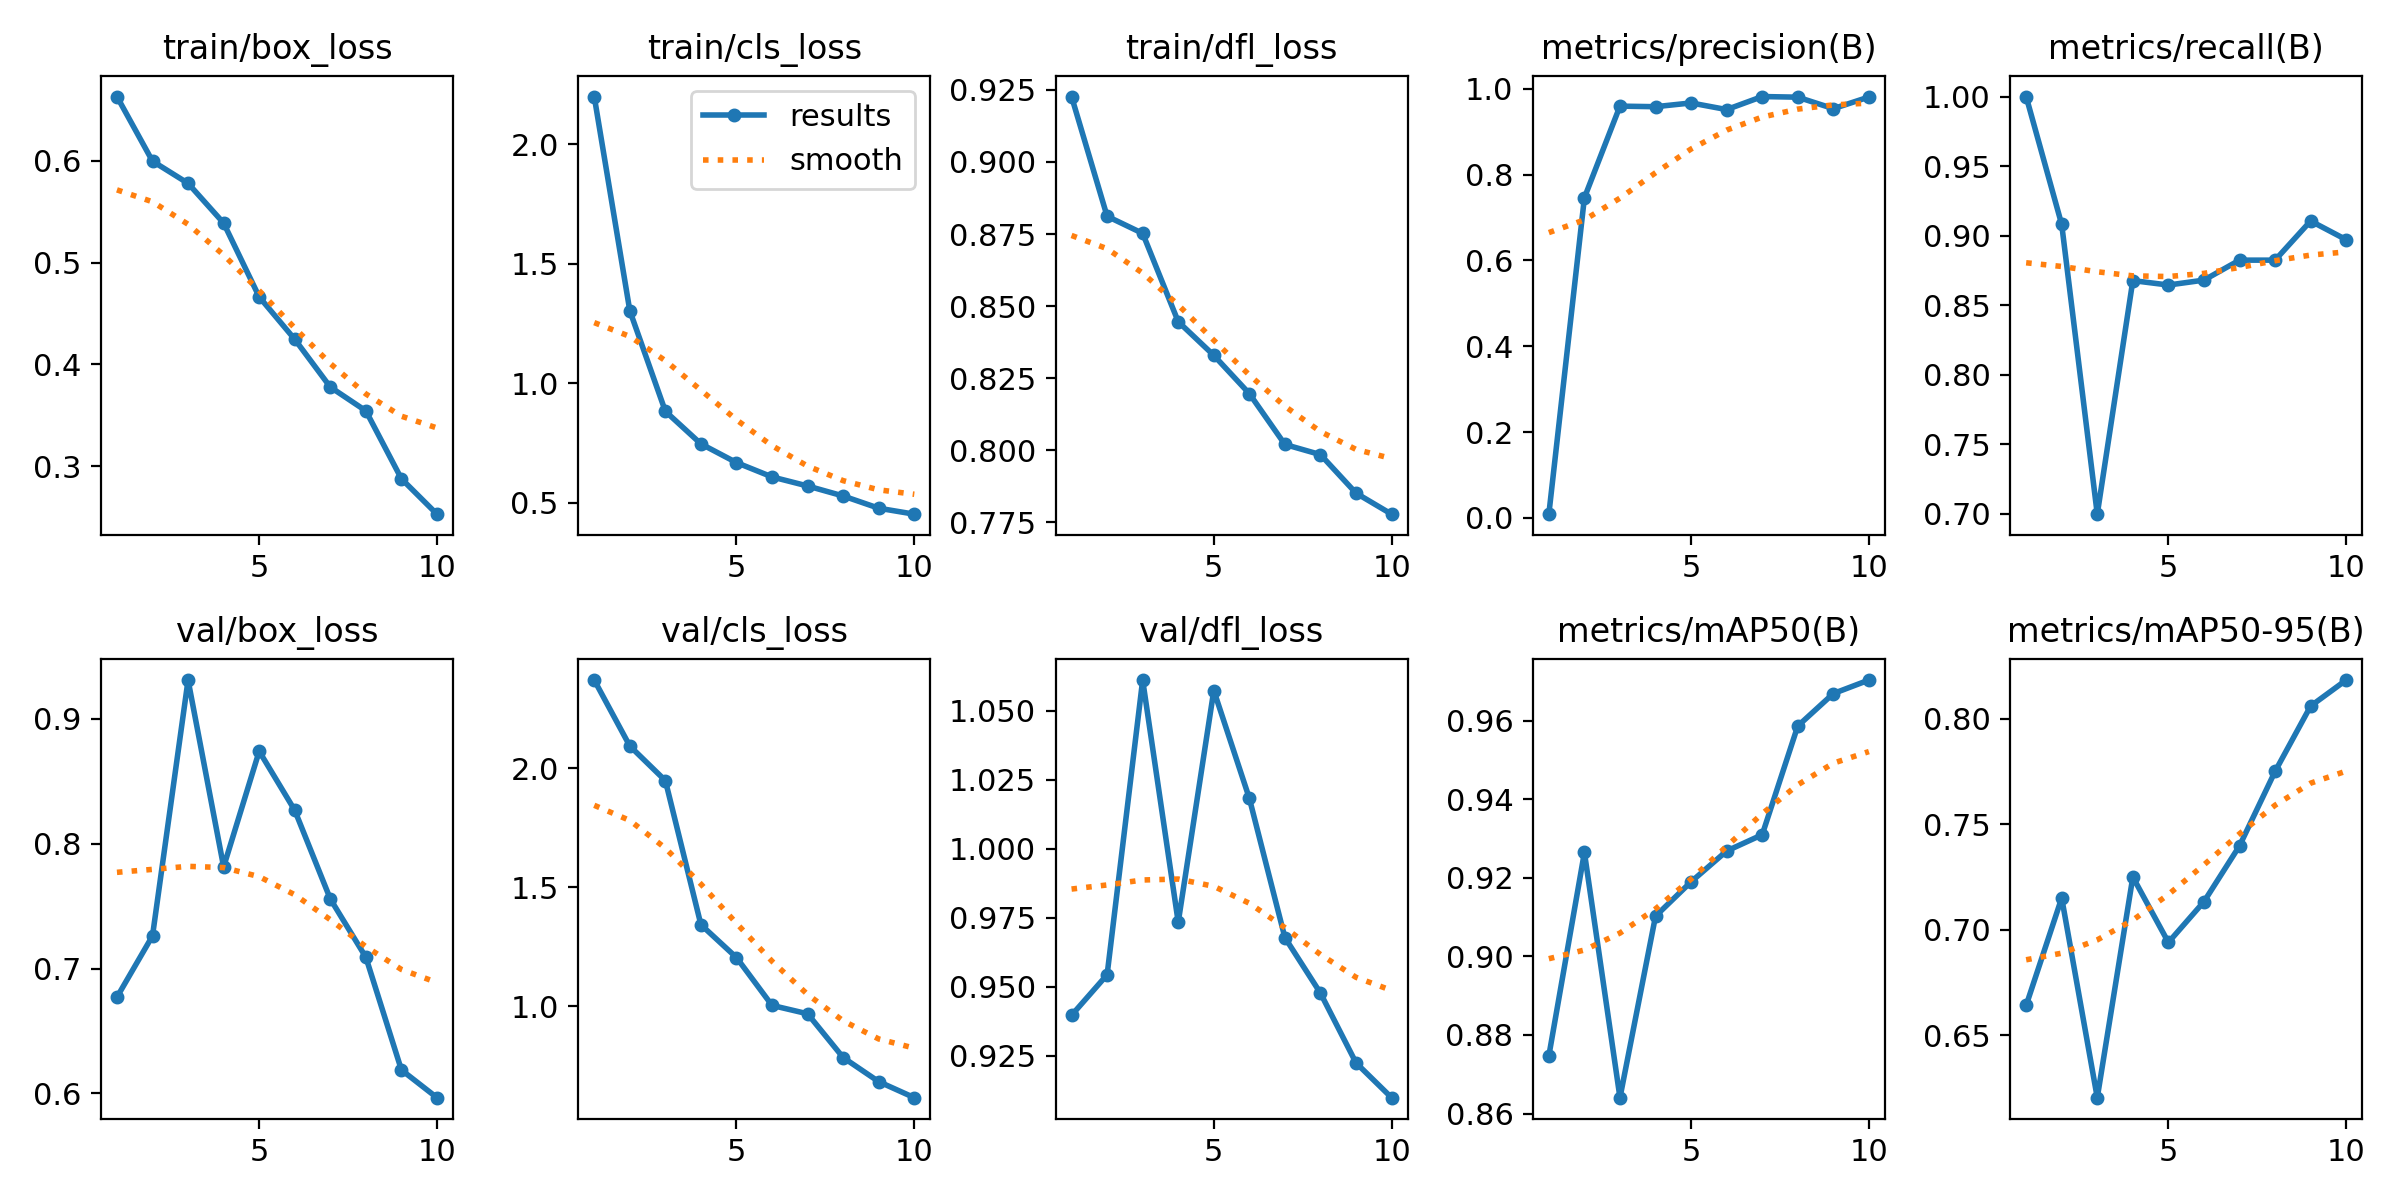

Data behind this chart, as committed beside it:
epoch, train/box_loss, train/cls_loss, train/dfl_loss, metrics/precision(B), metrics/recall(B), metrics/mAP50(B), metrics/mAP50-95(B), val/box_loss, val/cls_loss, val/dfl_loss, lr/pg0, lr/pg1, lr/pg2
1, 0.6632, 2.199, 0.9227, 0.00872, 1, 0.8747, 0.6641, 0.6771, 2.371, 0.9396, 0.00028, 0.00028, 0.00028
2, 0.5997, 1.303, 0.8812, 0.7462, 0.908, 0.9265, 0.715, 0.7262, 2.094, 0.9543, 0.0005226, 0.0005226, 0.0005226
3, 0.5779, 0.8821, 0.8752, 0.9597, 0.6997, 0.864, 0.6203, 0.9311, 1.948, 1.061, 0.0007058, 0.0007058, 0.0007058
4, 0.5388, 0.7458, 0.8446, 0.9583, 0.8677, 0.9103, 0.7249, 0.7814, 1.343, 0.9734, 0.0008295, 0.0008295, 0.0008295
5, 0.4663, 0.6675, 0.8329, 0.9671, 0.8645, 0.919, 0.6939, 0.874, 1.205, 1.057, 0.0008939, 0.0008939, 0.0008939
6, 0.4246, 0.6075, 0.8196, 0.9516, 0.868, 0.9268, 0.7132, 0.8267, 1.004, 1.018, 0.0008989, 0.0008989, 0.0008989
7, 0.3776, 0.5696, 0.802, 0.982, 0.8823, 0.931, 0.7397, 0.7558, 0.9691, 0.9678, 0.000812, 0.000812, 0.000812
8, 0.3543, 0.5277, 0.7985, 0.9806, 0.8823, 0.9587, 0.7749, 0.709, 0.7853, 0.9476, 0.000614, 0.000614, 0.000614
9, 0.2875, 0.4766, 0.7851, 0.9538, 0.9105, 0.9669, 0.8059, 0.6188, 0.6841, 0.9224, 0.000416, 0.000416, 0.000416
10, 0.2527, 0.4516, 0.7778, 0.9809, 0.8971, 0.9704, 0.8183, 0.5966, 0.6168, 0.9097, 0.000218, 0.000218, 0.000218
